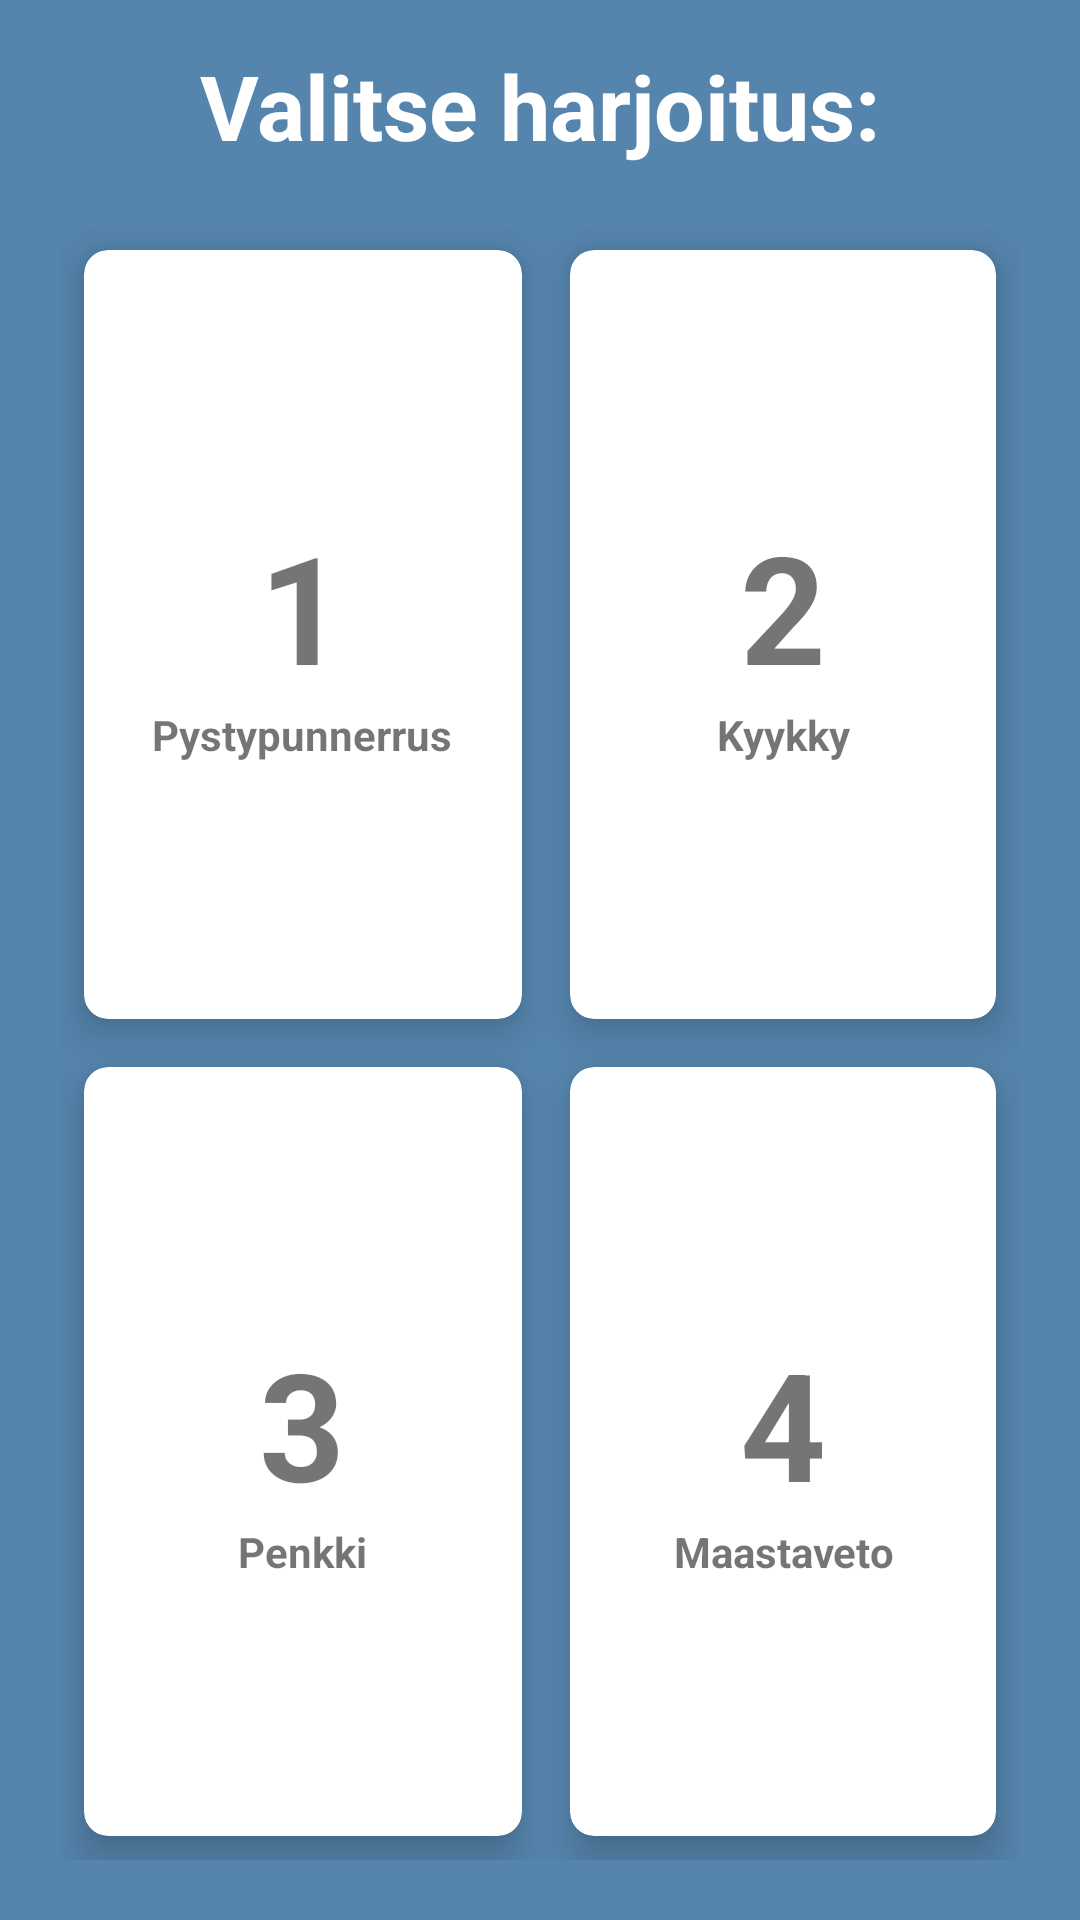

Android layout source for this screen:
<!-- AndroidManifest.xml: application theme Theme.GymRat -->
<!-- res/layout/activity_workoutselection.xml -->
<?xml version="1.0" encoding="utf-8"?>
<RelativeLayout xmlns:android="http://schemas.android.com/apk/res/android"
    xmlns:app="http://schemas.android.com/apk/res-auto"
    xmlns:tools="http://schemas.android.com/tools"
    android:layout_width="match_parent"
    android:layout_height="match_parent"
    android:background="#5584AC">

    <ImageView
        android:id="@+id/info"
        android:layout_width="40dp"
        android:layout_height="40dp"
        android:layout_gravity="end"
        android:layout_marginLeft="335dp"
        android:layout_marginTop="15dp"
        android:src="@drawable/ic_baseline_info_24_white" />

    <TextView
        android:id="@+id/title"
        android:layout_width="wrap_content"
        android:layout_height="wrap_content"
        android:layout_centerHorizontal="true"
        android:layout_marginTop="15dp"
        android:text="@string/valitse_harjoitus"
        android:textColor="#fff"
        android:textSize="30sp"
        android:textStyle="bold" />


    <GridLayout
        android:layout_width="match_parent"
        android:layout_height="match_parent"
        android:layout_below="@id/title"
        android:layout_marginStart="20dp"
        android:layout_marginTop="20dp"
        android:layout_marginEnd="20dp"
        android:layout_marginBottom="20dp"
        android:columnCount="2"
        android:rowCount="2">

        <androidx.cardview.widget.CardView
            android:id="@+id/punnerrus"
            android:layout_width="wrap_content"
            android:layout_height="wrap_content"
            android:layout_row="0"
            android:layout_rowWeight="1"
            android:layout_column="0"
            android:layout_columnWeight="0"
            android:layout_gravity="fill"
            android:layout_margin="8dp"
            app:cardCornerRadius="8dp"
            app:cardElevation="8dp">

            <LinearLayout
                android:layout_width="wrap_content"
                android:layout_height="wrap_content"
                android:layout_gravity="center_vertical|center_horizontal"
                android:gravity="center"
                android:orientation="vertical">

                <TextView
                    android:layout_width="wrap_content"
                    android:layout_height="wrap_content"
                    android:text="1"
                    android:textSize="50sp"
                    android:textAlignment="center"
                    android:textStyle="bold" />
                <TextView
                    android:layout_width="wrap_content"
                    android:layout_height="wrap_content"
                    android:text="@string/punnerrus"
                    android:textAlignment="center"
                    android:textStyle="bold" />
            </LinearLayout>
        </androidx.cardview.widget.CardView>

        <androidx.cardview.widget.CardView
            android:id="@+id/kyykky"
            android:layout_width="wrap_content"
            android:layout_height="wrap_content"
            android:layout_row="0"
            android:layout_rowWeight="1"
            android:layout_column="1"
            android:layout_columnWeight="1"
            android:layout_gravity="fill"
            android:layout_margin="8dp"
            app:cardCornerRadius="8dp"
            app:cardElevation="8dp">

            <LinearLayout
                android:layout_width="wrap_content"
                android:layout_height="wrap_content"
                android:layout_gravity="center_vertical|center_horizontal"
                android:gravity="center"
                android:orientation="vertical">

                <TextView
                    android:layout_width="wrap_content"
                    android:layout_height="wrap_content"
                    android:text="2"
                    android:textSize="50sp"
                    android:textAlignment="center"
                    android:textStyle="bold" />

                <TextView
                    android:layout_width="wrap_content"
                    android:layout_height="wrap_content"
                    android:text="@string/kyykky"
                    android:textAlignment="center"
                    android:textStyle="bold" />
            </LinearLayout>
        </androidx.cardview.widget.CardView>

        <androidx.cardview.widget.CardView
            android:id="@+id/penkki"
            android:layout_width="wrap_content"
            android:layout_height="wrap_content"
            android:layout_row="1"
            android:layout_rowWeight="1"
            android:layout_column="0"
            android:layout_columnWeight="1.5"
            android:layout_gravity="fill"
            android:layout_margin="8dp"
            app:cardCornerRadius="8dp"
            app:cardElevation="8dp">

            <LinearLayout
                android:layout_width="wrap_content"
                android:layout_height="wrap_content"
                android:layout_gravity="center_vertical|center_horizontal"
                android:gravity="center"
                android:orientation="vertical">


                <TextView
                    android:layout_width="wrap_content"
                    android:layout_height="wrap_content"
                    android:text="3"
                    android:textSize="50sp"
                    android:textAlignment="center"
                    android:textStyle="bold" />
                <TextView
                    android:layout_width="wrap_content"
                    android:layout_height="wrap_content"
                    android:text="@string/penkki"
                    android:textAlignment="center"
                    android:textStyle="bold" />
            </LinearLayout>
        </androidx.cardview.widget.CardView>

        <androidx.cardview.widget.CardView
            android:id="@+id/maastaveto"
            android:layout_width="wrap_content"
            android:layout_height="wrap_content"
            android:layout_row="1"
            android:layout_rowWeight="1"
            android:layout_column="1"
            android:layout_columnWeight="1"
            android:layout_gravity="fill"
            android:layout_margin="8dp"
            app:cardCornerRadius="8dp"
            app:cardElevation="8dp">

            <LinearLayout
                android:layout_width="wrap_content"
                android:layout_height="wrap_content"
                android:layout_gravity="center_vertical|center_horizontal"
                android:gravity="center"
                android:orientation="vertical">
                <TextView
                    android:layout_width="wrap_content"
                    android:layout_height="wrap_content"
                    android:text="4"
                    android:textSize="50sp"
                    android:textAlignment="center"
                    android:textStyle="bold" />
                <TextView
                    android:layout_width="wrap_content"
                    android:layout_height="wrap_content"
                    android:text="@string/maastaveto"
                    android:textAlignment="center"
                    android:textStyle="bold" />
            </LinearLayout>

        </androidx.cardview.widget.CardView>

    </GridLayout>

</RelativeLayout>
<!-- resources referenced by this layout -->
<resources>
  <string name="kyykky">Kyykky</string>
  <string name="maastaveto">Maastaveto</string>
  <string name="penkki">Penkki</string>
  <string name="punnerrus">Pystypunnerrus</string>
  <string name="valitse_harjoitus">Valitse harjoitus:</string>
  <style name="Theme.GymRat" parent="Theme.MaterialComponents.DayNight.NoActionBar">
          
          <item name="colorPrimary">#22577E</item>
          <item name="colorPrimaryVariant">#5584AC</item>
          <item name="colorOnPrimary">#FFF</item>
  
          
          <item name="colorSecondary">@color/teal_200</item>
          <item name="colorSecondaryVariant">@color/teal_700</item>
          <item name="colorOnSecondary">@color/black</item>
          
          <item name="android:statusBarColor" tools:targetApi="l">?attr/colorPrimaryVariant</item>
          
      </style>
  <color name="teal_200">#FF03DAC5</color>
  <color name="teal_700">#FF018786</color>
  <color name="black">#FF000000</color>
</resources>
